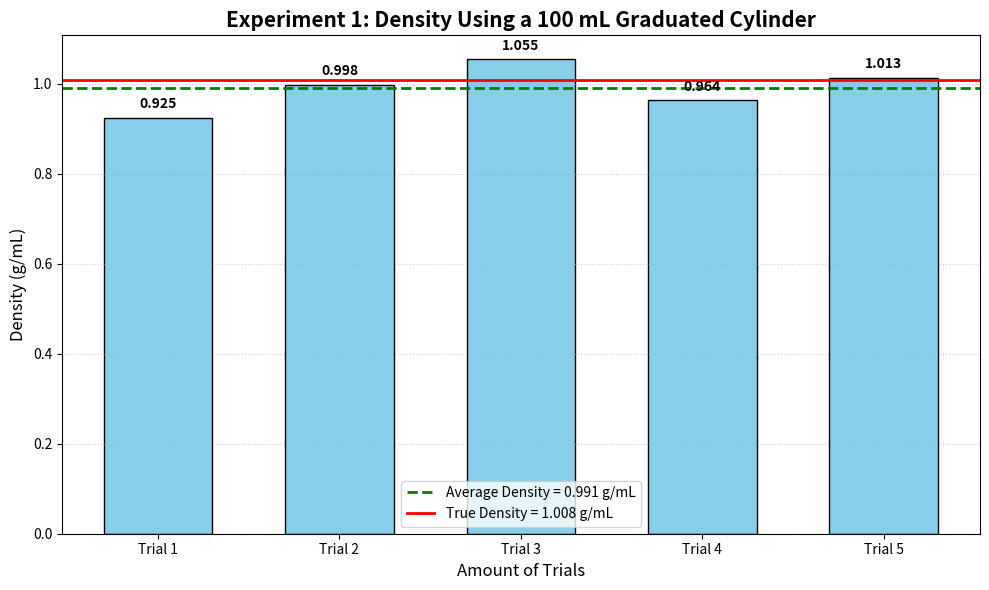
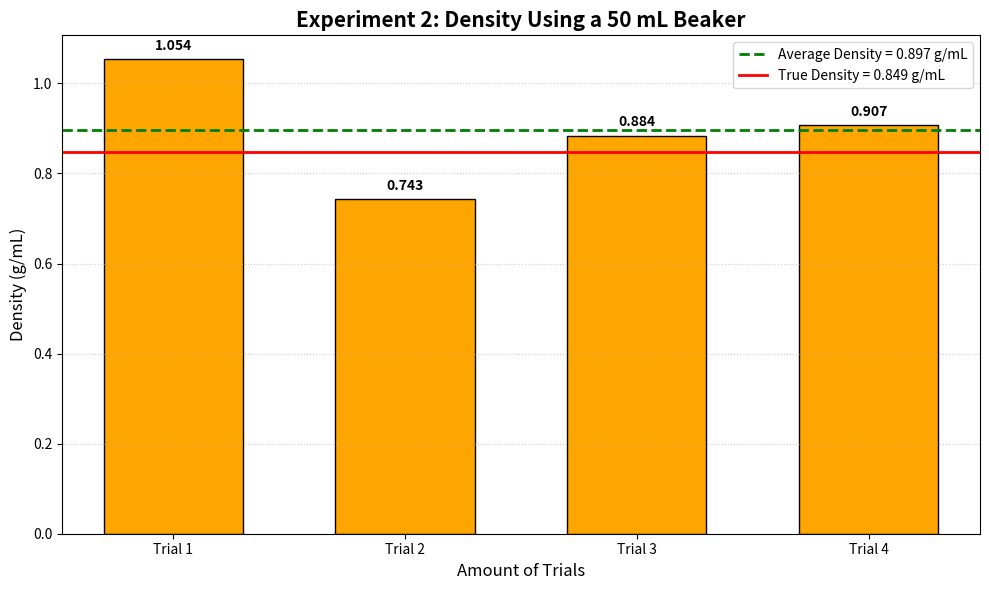
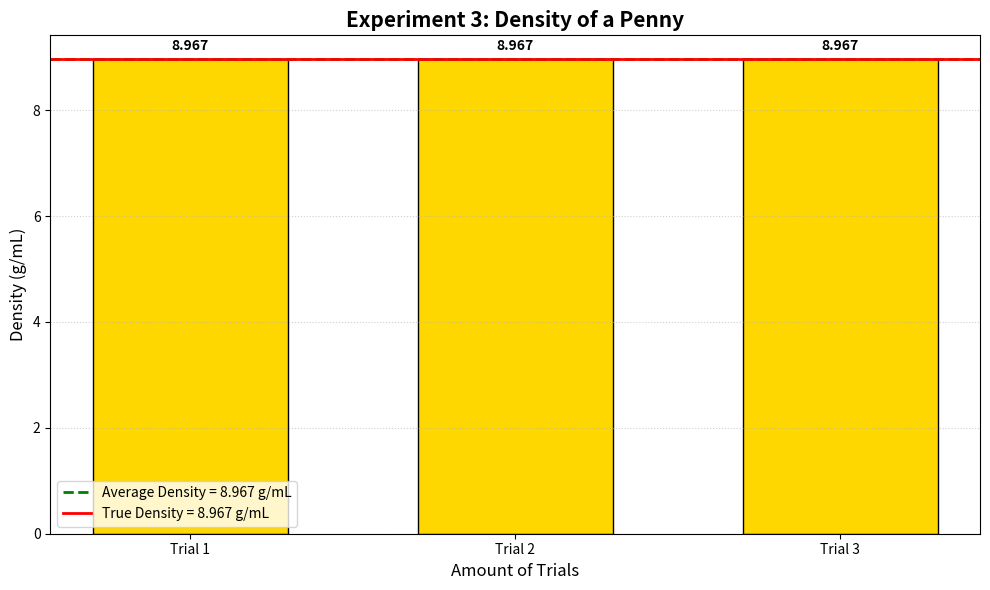

These charts were generated, in order, by the following Python code:
#This code produces the bar graphs for the measurements lab.

import numpy as np
import matplotlib.pyplot as plt

# ============================================================
# THREE EXPERIMENT DENSITY BAR GRAPHS
# ============================================================
# Experiment 1: 100 mL Graduated Cylinder
# Experiment 2: 50 mL Beaker
# Experiment 3: Penny
# ============================================================


# ============================================================
# EXPERIMENT 1
# 100 mL Graduated Cylinder
# ============================================================

initial_mass_1 = 44.80  # g

total_masses_1 = np.array([
    54.05,
    64.03,
    74.58,
    84.22,
    94.35
])

volume_per_trial_1 = 10  # mL

# Calculate mass added during each trial
masses_1 = np.diff(
    np.insert(total_masses_1, 0, initial_mass_1)
)

# Calculate density
densities_1 = masses_1 / volume_per_trial_1

trials_1 = np.arange(1, 6)

# Average density
average_density_1 = np.mean(densities_1)

# Calculate true density using cumulative mass vs. volume
volumes_1 = trials_1 * volume_per_trial_1
cumulative_mass_1 = total_masses_1 - initial_mass_1

slope_1, intercept_1 = np.polyfit(
    volumes_1,
    cumulative_mass_1,
    1
)

true_density_1 = slope_1


# ============================================================
# EXPERIMENT 2
# 50 mL Beaker
# ============================================================

initial_mass_2 = 33.80  # g

total_masses_2 = np.array([
    44.34,
    51.77,
    60.61,
    69.68
])

volume_per_trial_2 = 10  # mL

# Calculate mass added during each trial
masses_2 = np.diff(
    np.insert(total_masses_2, 0, initial_mass_2)
)

# Calculate density
densities_2 = masses_2 / volume_per_trial_2

trials_2 = np.arange(1, 5)

# Average density
average_density_2 = np.mean(densities_2)

# Calculate true density using cumulative mass vs. volume
volumes_2 = trials_2 * volume_per_trial_2
cumulative_mass_2 = total_masses_2 - initial_mass_2

slope_2, intercept_2 = np.polyfit(
    volumes_2,
    cumulative_mass_2,
    1
)

true_density_2 = slope_2


# ============================================================
# EXPERIMENT 3
# Penny - THREE TRIALS
# ============================================================

# Penny measurements
penny_masses = np.array([
    2.51,
    2.51,
    2.51
])

diameter = 1.8  # cm
height = 0.11  # cm

# Calculate radius
radius = diameter / 2

# Calculate penny volume
penny_volume = np.pi * radius**2 * height

# Calculate density for each trial
densities_3 = penny_masses / penny_volume

# Three trials
trials_3 = np.arange(1, len(penny_masses) + 1)

# Average density
average_density_3 = np.mean(densities_3)

# True/calculated density
true_density_3 = average_density_3


# ============================================================
# PRINT ALL RESULTS
# ============================================================

print("\n")
print("=" * 60)
print("EXPERIMENT 1 - 100 mL GRADUATED CYLINDER")
print("=" * 60)

for i in range(len(trials_1)):
    print(
        f"Trial {i + 1}: "
        f"Mass = {masses_1[i]:.2f} g | "
        f"Density = {densities_1[i]:.3f} g/mL"
    )

print(f"\nAverage Density: {average_density_1:.3f} g/mL")
print(f"True Density:    {true_density_1:.3f} g/mL")


print("\n")
print("=" * 60)
print("EXPERIMENT 2 - 50 mL BEAKER")
print("=" * 60)

for i in range(len(trials_2)):
    print(
        f"Trial {i + 1}: "
        f"Mass = {masses_2[i]:.2f} g | "
        f"Density = {densities_2[i]:.3f} g/mL"
    )

print(f"\nAverage Density: {average_density_2:.3f} g/mL")
print(f"True Density:    {true_density_2:.3f} g/mL")


print("\n")
print("=" * 60)
print("EXPERIMENT 3 - PENNY")
print("=" * 60)

print(f"Diameter: {diameter:.2f} cm")
print(f"Height:   {height:.2f} cm")
print(f"Radius:   {radius:.2f} cm")
print(f"Volume:   {penny_volume:.3f} cm³")

for i in range(len(trials_3)):
    print(
        f"Trial {i + 1}: "
        f"Mass = {penny_masses[i]:.2f} g | "
        f"Density = {densities_3[i]:.3f} g/mL"
    )

print(f"\nAverage Density: {average_density_3:.3f} g/mL")
print(f"True Density:    {true_density_3:.3f} g/mL")


# ============================================================
# GRAPHING FUNCTION
# ============================================================

def create_bar_graph(
    trials,
    densities,
    average_density,
    true_density,
    title,
    color,
    filename
):
    plt.figure(figsize=(10, 6))

    # Create bars
    bars = plt.bar(
        trials,
        densities,
        color=color,
        edgecolor="black",
        width=0.6
    )

    # Put density value above each bar
    for bar, density in zip(bars, densities):
        plt.text(
            bar.get_x() + bar.get_width() / 2,
            bar.get_height() + (max(densities) * 0.02),
            f"{density:.3f}",
            ha="center",
            fontsize=10,
            fontweight="bold"
        )

    # Average density line
    plt.axhline(
        average_density,
        color="green",
        linestyle="--",
        linewidth=2,
        label=f"Average Density = {average_density:.3f} g/mL"
    )

    # True density line
    plt.axhline(
        true_density,
        color="red",
        linestyle="-",
        linewidth=2,
        label=f"True Density = {true_density:.3f} g/mL"
    )

    # Graph title
    plt.title(
        title,
        fontsize=15,
        fontweight="bold"
    )

    # Axis labels
    plt.xlabel(
        "Amount of Trials",
        fontsize=12
    )

    plt.ylabel(
        "Density (g/mL)",
        fontsize=12
    )

    # Trial labels
    plt.xticks(
        trials,
        [f"Trial {i}" for i in trials]
    )

    # Grid
    plt.grid(
        axis="y",
        linestyle=":",
        alpha=0.6
    )

    # Legend
    plt.legend()

    plt.tight_layout()

    # Save graph
    plt.savefig(
        filename,
        dpi=300,
        bbox_inches="tight"
    )

    plt.show()


# ============================================================
# CREATE EXPERIMENT 1 GRAPH
# ============================================================

create_bar_graph(
    trials_1,
    densities_1,
    average_density_1,
    true_density_1,
    "Experiment 1: Density Using a 100 mL Graduated Cylinder",
    "skyblue",
    "experiment_1_density.png"
)


# ============================================================
# CREATE EXPERIMENT 2 GRAPH
# ============================================================

create_bar_graph(
    trials_2,
    densities_2,
    average_density_2,
    true_density_2,
    "Experiment 2: Density Using a 50 mL Beaker",
    "orange",
    "experiment_2_density.png"
)


# ============================================================
# CREATE EXPERIMENT 3 GRAPH
# ============================================================

create_bar_graph(
    trials_3,
    densities_3,
    average_density_3,
    true_density_3,
    "Experiment 3: Density of a Penny",
    "gold",
    "experiment_3_density.png"
)


print("\n")
print("=" * 60)
print("ALL THREE GRAPHS HAVE BEEN CREATED!")
print("=" * 60)
